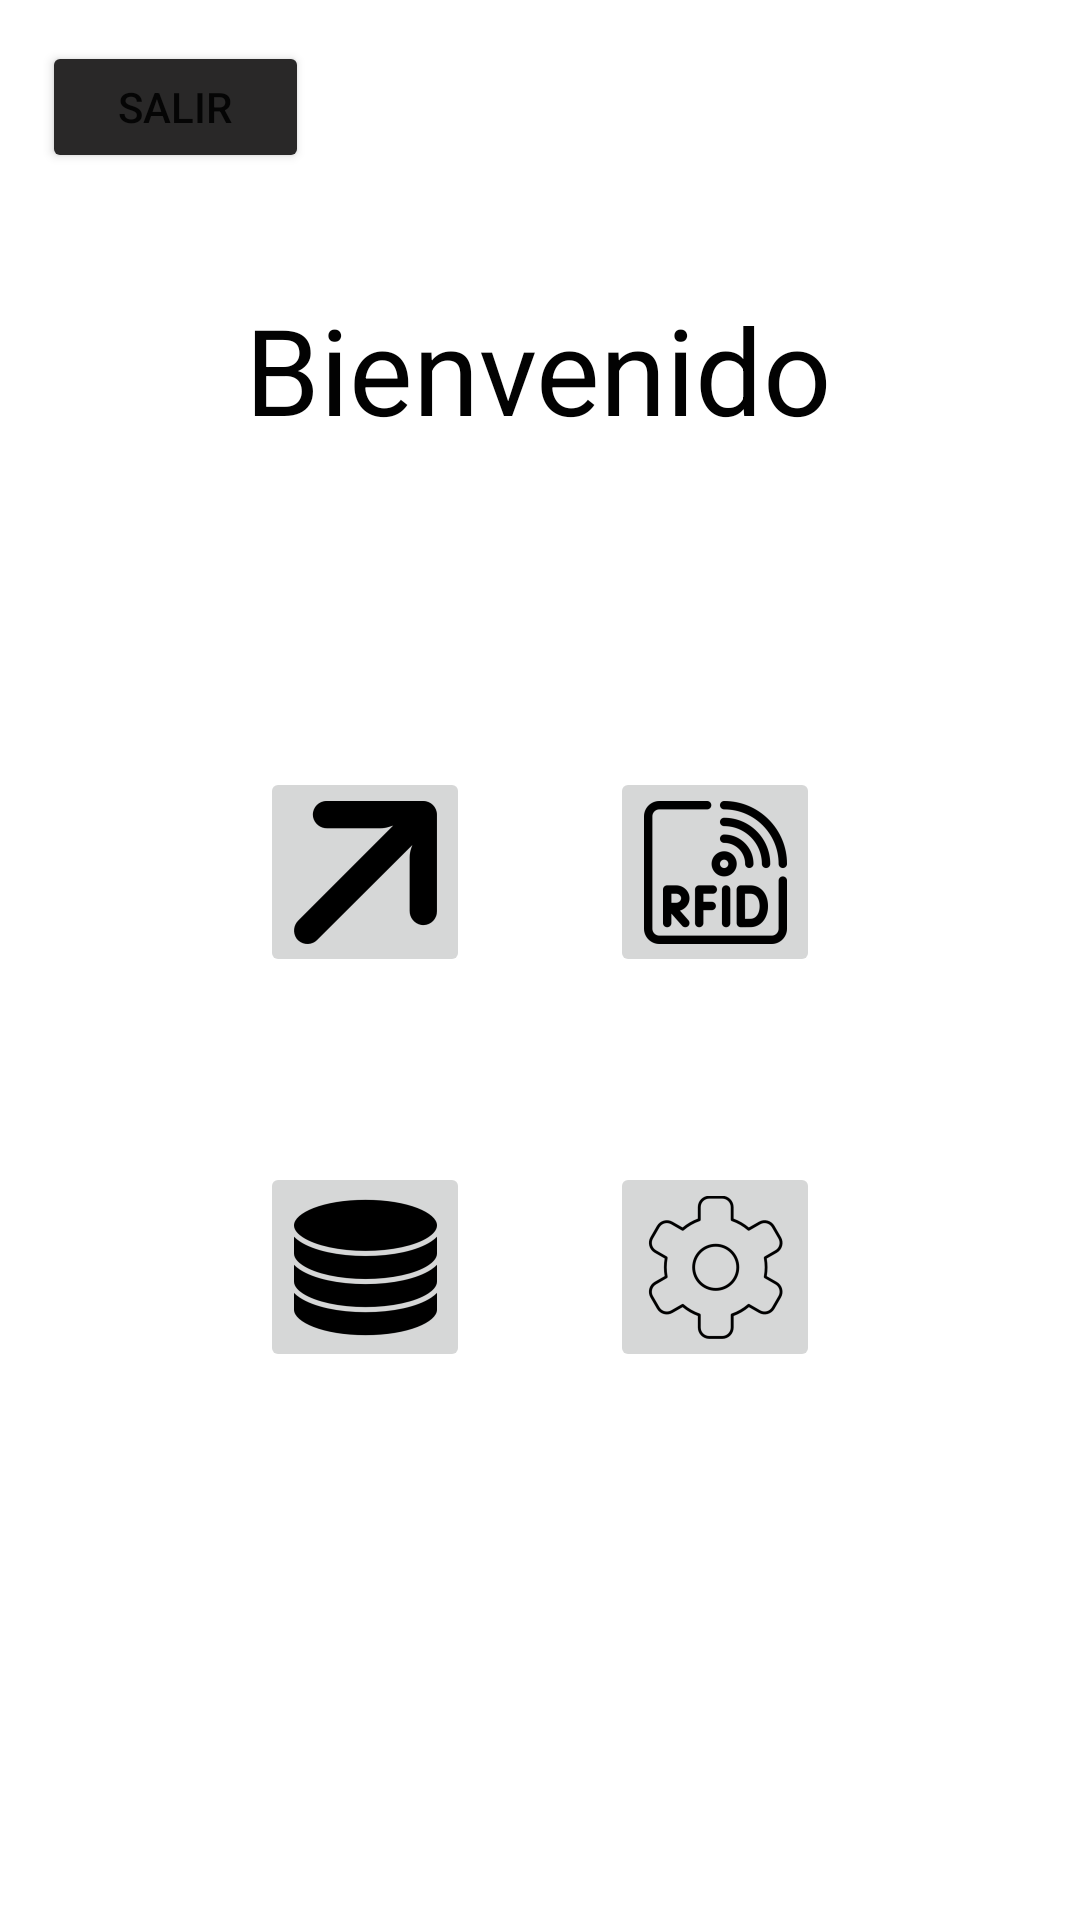

Android layout source for this screen:
<!-- AndroidManifest.xml: application theme Theme.Inventario_RFID.NoActionBar -->
<!-- res/layout/fragment_second.xml -->
<?xml version="1.0" encoding="utf-8"?>
<androidx.constraintlayout.widget.ConstraintLayout xmlns:android="http://schemas.android.com/apk/res/android"
    xmlns:app="http://schemas.android.com/apk/res-auto"
    xmlns:tools="http://schemas.android.com/tools"
    android:layout_width="match_parent"
    android:layout_height="match_parent"
    tools:context=".SecondFragment">

    <TextView
        android:id="@+id/textview_second"
        android:layout_width="wrap_content"
        android:layout_height="wrap_content"
        app:layout_constraintBottom_toTopOf="@id/button_second"
        app:layout_constraintEnd_toEndOf="parent"
        app:layout_constraintStart_toStartOf="parent"
        app:layout_constraintTop_toTopOf="parent" />

    <Button
        android:id="@+id/button_second"
        android:layout_width="89dp"
        android:layout_height="44dp"
        android:text="@string/btn_salir"
        app:backgroundTint="#292828"
        app:layout_constraintBottom_toBottomOf="parent"
        app:layout_constraintEnd_toEndOf="parent"
        app:layout_constraintHorizontal_bias="0.052"
        app:layout_constraintStart_toStartOf="parent"
        app:layout_constraintTop_toTopOf="parent"
        app:layout_constraintVertical_bias="0.023" />

    <TextView
        android:id="@+id/textView2"
        android:layout_width="wrap_content"
        android:layout_height="wrap_content"
        android:layout_marginTop="80dp"
        android:layout_marginBottom="28dp"
        android:gravity="center"
        android:text="@string/bienvenido"
        android:textColor="#020202"
        android:textSize="40sp"
        app:layout_constraintBottom_toTopOf="@+id/txtUser"
        app:layout_constraintEnd_toEndOf="parent"
        app:layout_constraintHorizontal_bias="0.497"
        app:layout_constraintStart_toStartOf="parent"
        app:layout_constraintTop_toBottomOf="@+id/textview_second" />

    <TextView
        android:id="@+id/txtUser"
        android:layout_width="match_parent"
        android:layout_height="38dp"
        android:layout_marginTop="28dp"
        android:gravity="center"
        android:textColor="#000000"
        android:textSize="20sp"
        app:layout_constraintEnd_toEndOf="parent"
        app:layout_constraintStart_toStartOf="parent"
        app:layout_constraintTop_toBottomOf="@+id/textView2" />

    <ImageButton
        android:id="@+id/btn_sincronizacion"
        android:layout_width="70dp"
        android:layout_height="70dp"
        android:layout_marginStart="80dp"
        android:layout_marginTop="40dp"
        android:layout_marginEnd="20dp"
        android:src="@mipmap/ic_arrow"
        app:layout_constraintBottom_toBottomOf="parent"
        app:layout_constraintEnd_toStartOf="@+id/btn_scanner"
        app:layout_constraintHorizontal_bias="0.575"
        app:layout_constraintStart_toStartOf="parent"
        app:layout_constraintTop_toBottomOf="@+id/txtUser"
        app:layout_constraintVertical_bias="0.0" />

    <ImageButton
        android:id="@+id/btn_scanner"
        android:layout_width="70dp"
        android:layout_height="70dp"
        android:layout_marginStart="20dp"
        android:layout_marginTop="40dp"
        android:layout_marginEnd="80dp"
        android:src="@mipmap/ic_rfid_icon"
        app:layout_constraintBottom_toBottomOf="parent"
        app:layout_constraintEnd_toEndOf="parent"
        app:layout_constraintStart_toEndOf="@+id/btn_sincronizacion"
        app:layout_constraintTop_toBottomOf="@+id/txtUser"
        app:layout_constraintVertical_bias="0.0" />

    <ImageButton
        android:id="@+id/btn_database"
        android:layout_width="70dp"
        android:layout_height="70dp"
        android:layout_marginStart="80dp"
        android:layout_marginTop="20dp"
        android:layout_marginEnd="20dp"
        android:onClick="onClick"
        android:src="@mipmap/ic_database"
        app:layout_constraintBottom_toBottomOf="parent"
        app:layout_constraintEnd_toStartOf="@+id/btn_settings"
        app:layout_constraintStart_toStartOf="parent"
        app:layout_constraintTop_toBottomOf="@+id/btn_sincronizacion"
        app:layout_constraintVertical_bias="0.186" />

    <ImageButton
        android:id="@+id/btn_settings"
        android:layout_width="70dp"
        android:layout_height="70dp"
        android:layout_marginStart="20dp"
        android:layout_marginTop="20dp"
        android:layout_marginEnd="80dp"
        android:src="@mipmap/ic_settings"
        app:layout_constraintBottom_toBottomOf="parent"
        app:layout_constraintEnd_toEndOf="parent"
        app:layout_constraintHorizontal_bias="0.0"
        app:layout_constraintStart_toEndOf="@+id/btn_database"
        app:layout_constraintTop_toBottomOf="@+id/btn_scanner"
        app:layout_constraintVertical_bias="0.186" />

</androidx.constraintlayout.widget.ConstraintLayout>
<!-- resources referenced by this layout -->
<resources>
  <!-- mipmap ic_arrow: png bitmap (mipmap-hdpi, 1126 bytes) -->
  <!-- mipmap ic_database: png bitmap (mipmap-hdpi, 2342 bytes) -->
  <!-- mipmap ic_rfid_icon: png bitmap (mipmap-hdpi, 2780 bytes) -->
  <!-- mipmap ic_settings: png bitmap (mipmap-hdpi, 2432 bytes) -->
  <string name="bienvenido">Bienvenido</string>
  <string name="btn_salir">SALIR</string>
  <style name="Theme.Inventario_RFID.NoActionBar">
          <item name="windowActionBar">false</item>
          <item name="windowNoTitle">true</item>
      </style>
</resources>
